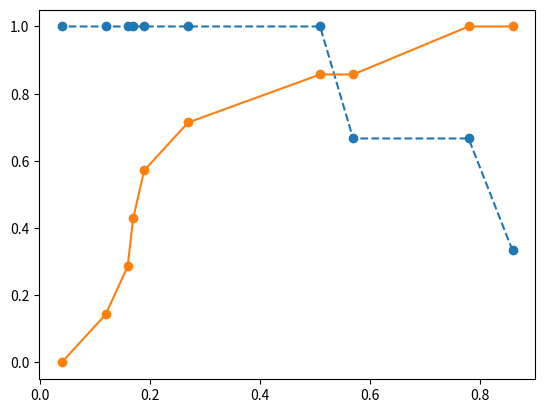

Generate this figure with matplotlib:
import numpy as np
import matplotlib.pyplot as plt
from matplotlib.colors import ListedColormap

score = np.array([0.19,0.86,0.17,0.12,0.04,0.78,0.16,0.51,0.57,0.27])
anomaly =np.array([0.0,1.0,0.0,0.0,0.0,1.0,0.0,1.0,0.0,0.0])

data0 = np.vstack((score,anomaly))
data1 = data0[:, np.argsort(data0[0])[::-1]]
score_sorted = data1[0]
anomaly_sorted = data1[1]
n_total = len(anomaly)
n_norm = sum(anomaly)
n_anom = n_total - n_norm
coverage = [0] * n_total
detection = [0] * n_total

for i in range (n_total):
    n_detectedAnom = sum(anomaly_sorted[0:i+1])
    n_detectedNorm = (n_total-i-1) - sum(anomaly_sorted[i+1:10])
    coverage[i] = n_detectedAnom / n_norm
    detection[i] = n_detectedNorm / n_anom

plt.plot(score_sorted,coverage,marker = "o",linestyle="dashed")
plt.plot(score_sorted,detection,marker = "o")
plt.show()
